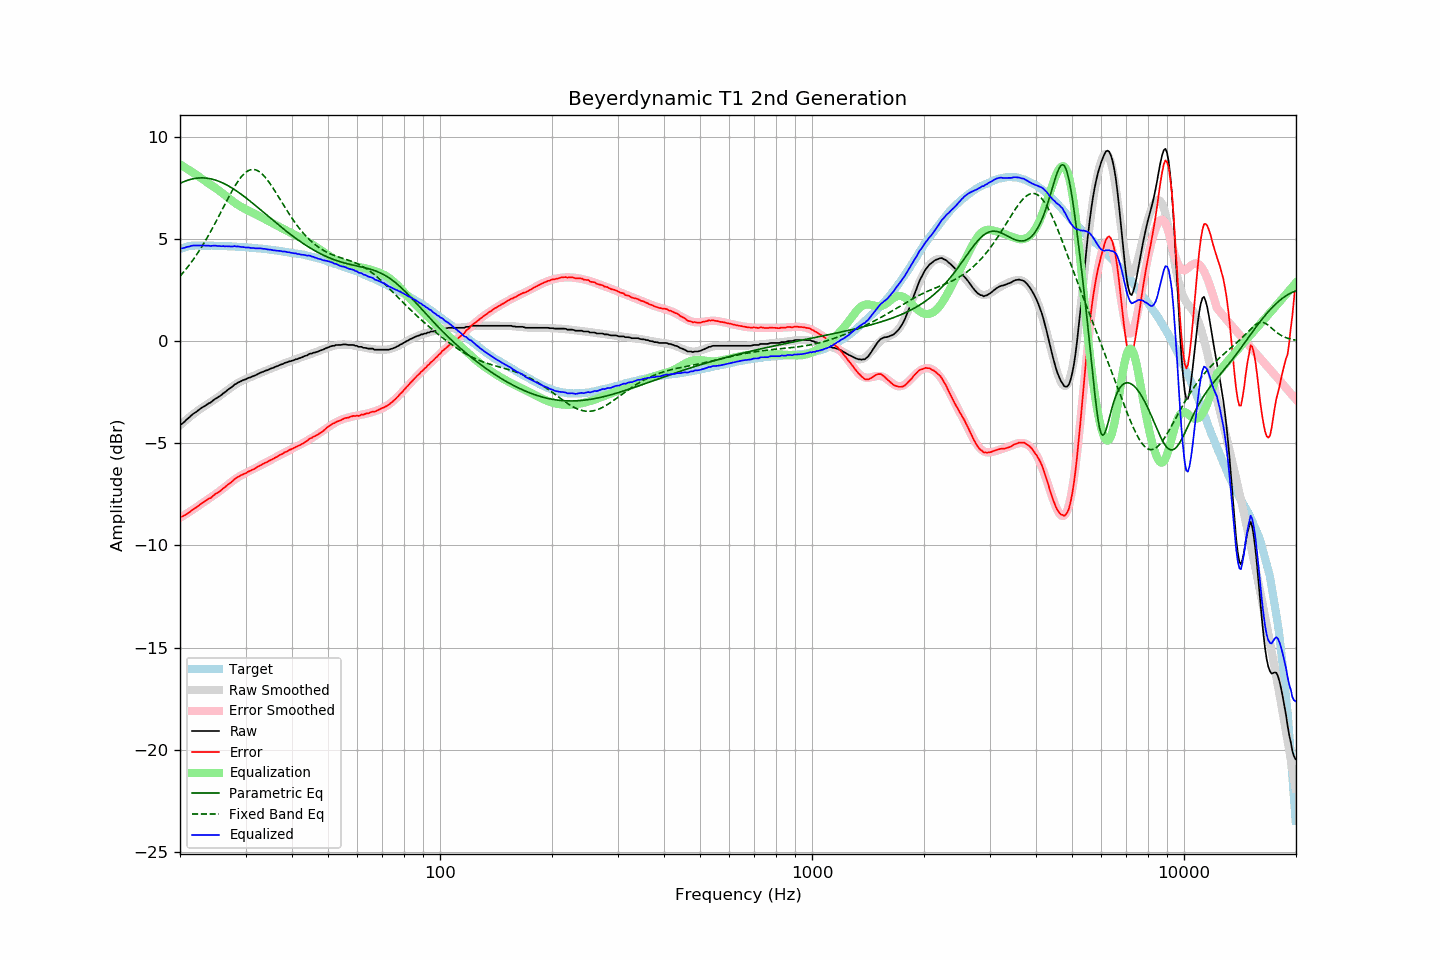

The file beside this chart, header and first rows:
frequency, raw, error, smoothed, error_smoothed, equalization, parametric_eq, fixed_band_eq, equalized_raw, equalized_smoothed, target
20.00, -4.09, -8.60, -4.12, -8.65, 8.65, 7.72, 3.18, 4.56, 4.53, 4.51
20.20, -4.06, -8.60, -4.05, -8.60, 8.60, 7.75, 3.26, 4.54, 4.55, 4.54
20.40, -4.00, -8.56, -3.98, -8.55, 8.55, 7.79, 3.36, 4.55, 4.57, 4.57
20.61, -3.93, -8.52, -3.91, -8.50, 8.50, 7.82, 3.45, 4.57, 4.59, 4.58
20.81, -3.85, -8.46, -3.85, -8.45, 8.45, 7.85, 3.55, 4.60, 4.60, 4.61
21.02, -3.78, -8.42, -3.78, -8.40, 8.40, 7.88, 3.65, 4.62, 4.62, 4.64
21.23, -3.72, -8.37, -3.72, -8.35, 8.35, 7.90, 3.75, 4.63, 4.63, 4.65
21.44, -3.64, -8.30, -3.65, -8.30, 8.30, 7.92, 3.85, 4.66, 4.65, 4.66
21.66, -3.57, -8.24, -3.59, -8.25, 8.25, 7.94, 3.96, 4.68, 4.66, 4.67
21.87, -3.52, -8.19, -3.53, -8.20, 8.20, 7.96, 4.07, 4.68, 4.67, 4.67
22.09, -3.47, -8.15, -3.47, -8.14, 8.14, 7.97, 4.19, 4.67, 4.67, 4.68
22.31, -3.41, -8.09, -3.41, -8.09, 8.09, 7.98, 4.30, 4.68, 4.68, 4.68
22.54, -3.35, -8.03, -3.35, -8.03, 8.03, 7.98, 4.42, 4.68, 4.68, 4.68
22.76, -3.29, -7.97, -3.30, -7.98, 7.98, 7.99, 4.55, 4.69, 4.68, 4.68
22.99, -3.24, -7.91, -3.24, -7.92, 7.92, 7.99, 4.67, 4.68, 4.68, 4.67
23.22, -3.19, -7.86, -3.19, -7.87, 7.87, 7.98, 4.80, 4.68, 4.68, 4.67
23.45, -3.15, -7.82, -3.14, -7.82, 7.82, 7.98, 4.94, 4.67, 4.67, 4.67
23.69, -3.09, -7.76, -3.09, -7.76, 7.76, 7.97, 5.07, 4.67, 4.67, 4.67
23.92, -3.04, -7.70, -3.04, -7.71, 7.71, 7.96, 5.21, 4.67, 4.67, 4.67
24.16, -3.01, -7.68, -2.99, -7.66, 7.66, 7.94, 5.35, 4.65, 4.67, 4.67
24.40, -2.94, -7.61, -2.94, -7.60, 7.60, 7.92, 5.50, 4.66, 4.67, 4.67
24.65, -2.88, -7.54, -2.89, -7.55, 7.55, 7.90, 5.64, 4.67, 4.66, 4.66
24.89, -2.82, -7.48, -2.83, -7.49, 7.49, 7.88, 5.79, 4.67, 4.66, 4.66
25.14, -2.78, -7.44, -2.78, -7.44, 7.44, 7.85, 5.94, 4.66, 4.66, 4.66
25.39, -2.73, -7.39, -2.72, -7.38, 7.38, 7.82, 6.09, 4.65, 4.66, 4.66
25.65, -2.68, -7.34, -2.67, -7.32, 7.32, 7.79, 6.24, 4.64, 4.66, 4.66
25.91, -2.62, -7.27, -2.61, -7.26, 7.26, 7.76, 6.40, 4.64, 4.65, 4.65
26.16, -2.55, -7.20, -2.55, -7.20, 7.20, 7.72, 6.55, 4.65, 4.65, 4.65
26.43, -2.50, -7.15, -2.49, -7.14, 7.14, 7.68, 6.70, 4.64, 4.65, 4.64
26.69, -2.43, -7.07, -2.43, -7.07, 7.07, 7.64, 6.85, 4.64, 4.64, 4.64
26.96, -2.37, -7.01, -2.37, -7.01, 7.01, 7.60, 7.00, 4.64, 4.64, 4.64
27.23, -2.31, -6.95, -2.31, -6.95, 6.95, 7.55, 7.15, 4.64, 4.64, 4.64
27.50, -2.26, -6.90, -2.26, -6.89, 6.89, 7.51, 7.29, 4.63, 4.63, 4.64
27.77, -2.20, -6.83, -2.20, -6.83, 6.83, 7.46, 7.43, 4.63, 4.63, 4.63
28.05, -2.12, -6.75, -2.15, -6.77, 6.77, 7.41, 7.57, 4.65, 4.62, 4.63
28.33, -2.09, -6.70, -2.10, -6.72, 6.72, 7.36, 7.69, 4.63, 4.62, 4.61
28.62, -2.03, -6.64, -2.05, -6.67, 6.67, 7.30, 7.81, 4.63, 4.62, 4.61
28.90, -2.00, -6.61, -2.01, -6.62, 6.62, 7.25, 7.92, 4.62, 4.61, 4.61
29.19, -1.96, -6.56, -1.97, -6.57, 6.57, 7.19, 8.03, 4.61, 4.61, 4.60
29.48, -1.92, -6.53, -1.93, -6.53, 6.53, 7.13, 8.12, 4.61, 4.60, 4.61
29.78, -1.89, -6.49, -1.89, -6.49, 6.49, 7.07, 8.20, 4.60, 4.59, 4.60
30.08, -1.87, -6.46, -1.86, -6.44, 6.44, 7.01, 8.26, 4.57, 4.59, 4.59
30.38, -1.82, -6.40, -1.82, -6.41, 6.41, 6.95, 8.32, 4.58, 4.58, 4.58
30.68, -1.79, -6.37, -1.79, -6.37, 6.37, 6.89, 8.36, 4.58, 4.58, 4.58
30.99, -1.77, -6.34, -1.76, -6.33, 6.33, 6.82, 8.39, 4.56, 4.57, 4.57
31.30, -1.73, -6.30, -1.73, -6.29, 6.29, 6.76, 8.40, 4.56, 4.56, 4.56
31.61, -1.70, -6.26, -1.69, -6.25, 6.25, 6.69, 8.40, 4.55, 4.56, 4.56
31.93, -1.67, -6.22, -1.66, -6.21, 6.21, 6.63, 8.38, 4.54, 4.55, 4.55
32.24, -1.63, -6.17, -1.63, -6.17, 6.17, 6.56, 8.35, 4.54, 4.54, 4.54
32.57, -1.59, -6.12, -1.59, -6.13, 6.13, 6.50, 8.31, 4.54, 4.54, 4.53
32.89, -1.55, -6.08, -1.56, -6.09, 6.09, 6.43, 8.25, 4.54, 4.53, 4.53
33.22, -1.52, -6.04, -1.53, -6.05, 6.05, 6.37, 8.18, 4.53, 4.52, 4.52
33.55, -1.49, -6.00, -1.49, -6.00, 6.00, 6.30, 8.11, 4.51, 4.51, 4.51
33.89, -1.45, -5.95, -1.46, -5.96, 5.96, 6.23, 8.02, 4.51, 4.50, 4.50
34.23, -1.43, -5.93, -1.43, -5.92, 5.92, 6.17, 7.92, 4.49, 4.49, 4.50
34.57, -1.40, -5.88, -1.39, -5.88, 5.88, 6.10, 7.82, 4.48, 4.48, 4.48
34.92, -1.36, -5.83, -1.36, -5.84, 5.84, 6.03, 7.71, 4.48, 4.47, 4.47
35.27, -1.33, -5.80, -1.33, -5.79, 5.79, 5.97, 7.59, 4.46, 4.46, 4.47
35.62, -1.31, -5.76, -1.30, -5.75, 5.75, 5.90, 7.47, 4.44, 4.45, 4.45
35.97, -1.27, -5.71, -1.27, -5.71, 5.71, 5.83, 7.35, 4.44, 4.44, 4.44
... 635 more rows
